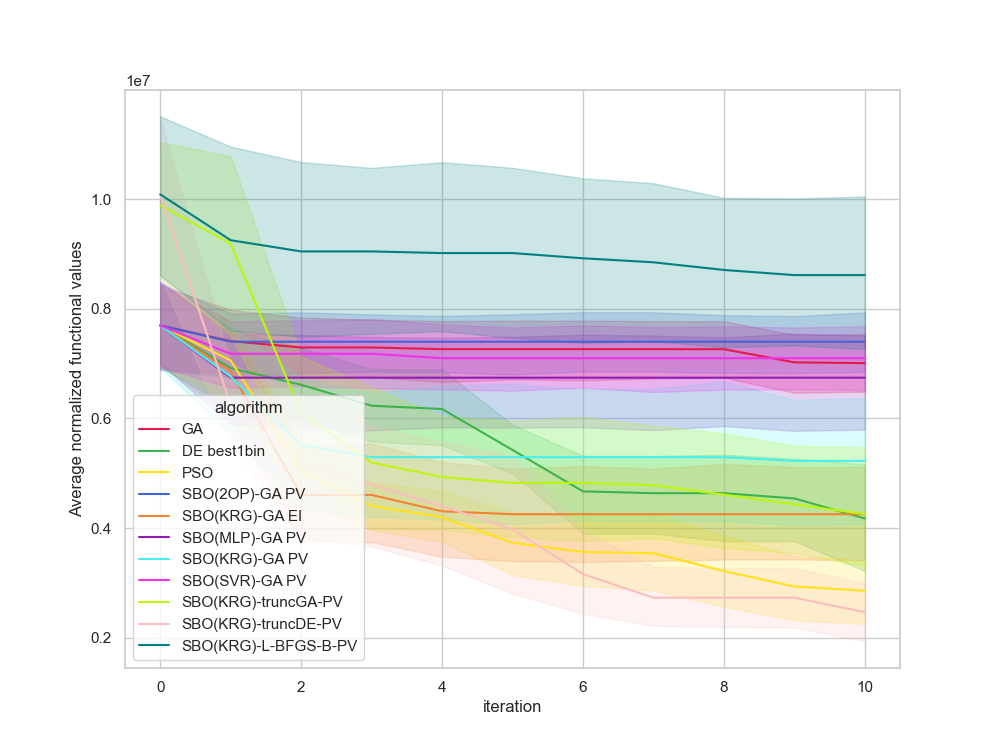

Source data for this figure (header and first rows):
, Unnamed: 0, value, iteration, algorithm, replicate
0, 0.0, 7672234, 0, GA, 0
1, 1.0, 6792722, 1, GA, 0
2, 2.0, 6792722, 2, GA, 0
3, 3.0, 6792722, 3, GA, 0
4, 4.0, 6792722, 4, GA, 0
5, 5.0, 6792722, 5, GA, 0
6, 6.0, 6792722, 6, GA, 0
7, 7.0, 6792722, 7, GA, 0
8, 8.0, 6792722, 8, GA, 0
9, 9.0, 6792722, 9, GA, 0
10, 10.0, 6792722, 10, GA, 0
11, 11.0, 8312533, 0, GA, 1
12, 12.0, 8312533, 1, GA, 1
13, 13.0, 8312533, 2, GA, 1
14, 14.0, 8312533, 3, GA, 1
15, 15.0, 8312533, 4, GA, 1
16, 16.0, 8312533, 5, GA, 1
17, 17.0, 8312533, 6, GA, 1
18, 18.0, 8312533, 7, GA, 1
19, 19.0, 8312533, 8, GA, 1
20, 20.0, 5909902, 9, GA, 1
21, 21.0, 5909902, 10, GA, 1
22, 22.0, 6760649, 0, GA, 2
23, 23.0, 6760649, 1, GA, 2
24, 24.0, 6760649, 2, GA, 2
25, 25.0, 6760649, 3, GA, 2
26, 26.0, 6760649, 4, GA, 2
27, 27.0, 6760649, 5, GA, 2
28, 28.0, 6760649, 6, GA, 2
29, 29.0, 6760649, 7, GA, 2
30, 30.0, 6760649, 8, GA, 2
31, 31.0, 6760649, 9, GA, 2
32, 32.0, 6760649, 10, GA, 2
33, 33.0, 5410638, 0, GA, 3
34, 34.0, 5410638, 1, GA, 3
35, 35.0, 5410638, 2, GA, 3
36, 36.0, 5410638, 3, GA, 3
37, 37.0, 5410638, 4, GA, 3
38, 38.0, 5410638, 5, GA, 3
39, 39.0, 5410638, 6, GA, 3
40, 40.0, 5410638, 7, GA, 3
41, 41.0, 5410638, 8, GA, 3
42, 42.0, 5410638, 9, GA, 3
43, 43.0, 5410638, 10, GA, 3
44, 44.0, 8546280, 0, GA, 4
45, 45.0, 8546280, 1, GA, 4
46, 46.0, 7391972, 2, GA, 4
47, 47.0, 7391972, 3, GA, 4
48, 48.0, 7076597, 4, GA, 4
49, 49.0, 7076597, 5, GA, 4
50, 50.0, 7076597, 6, GA, 4
51, 51.0, 7076597, 7, GA, 4
52, 52.0, 7076597, 8, GA, 4
53, 53.0, 7076597, 9, GA, 4
54, 54.0, 6935741, 10, GA, 4
55, 55.0, 6935037, 0, GA, 5
56, 56.0, 6935037, 1, GA, 5
57, 57.0, 6935037, 2, GA, 5
58, 58.0, 6935037, 3, GA, 5
59, 59.0, 6935037, 4, GA, 5
... 1,150 more rows
